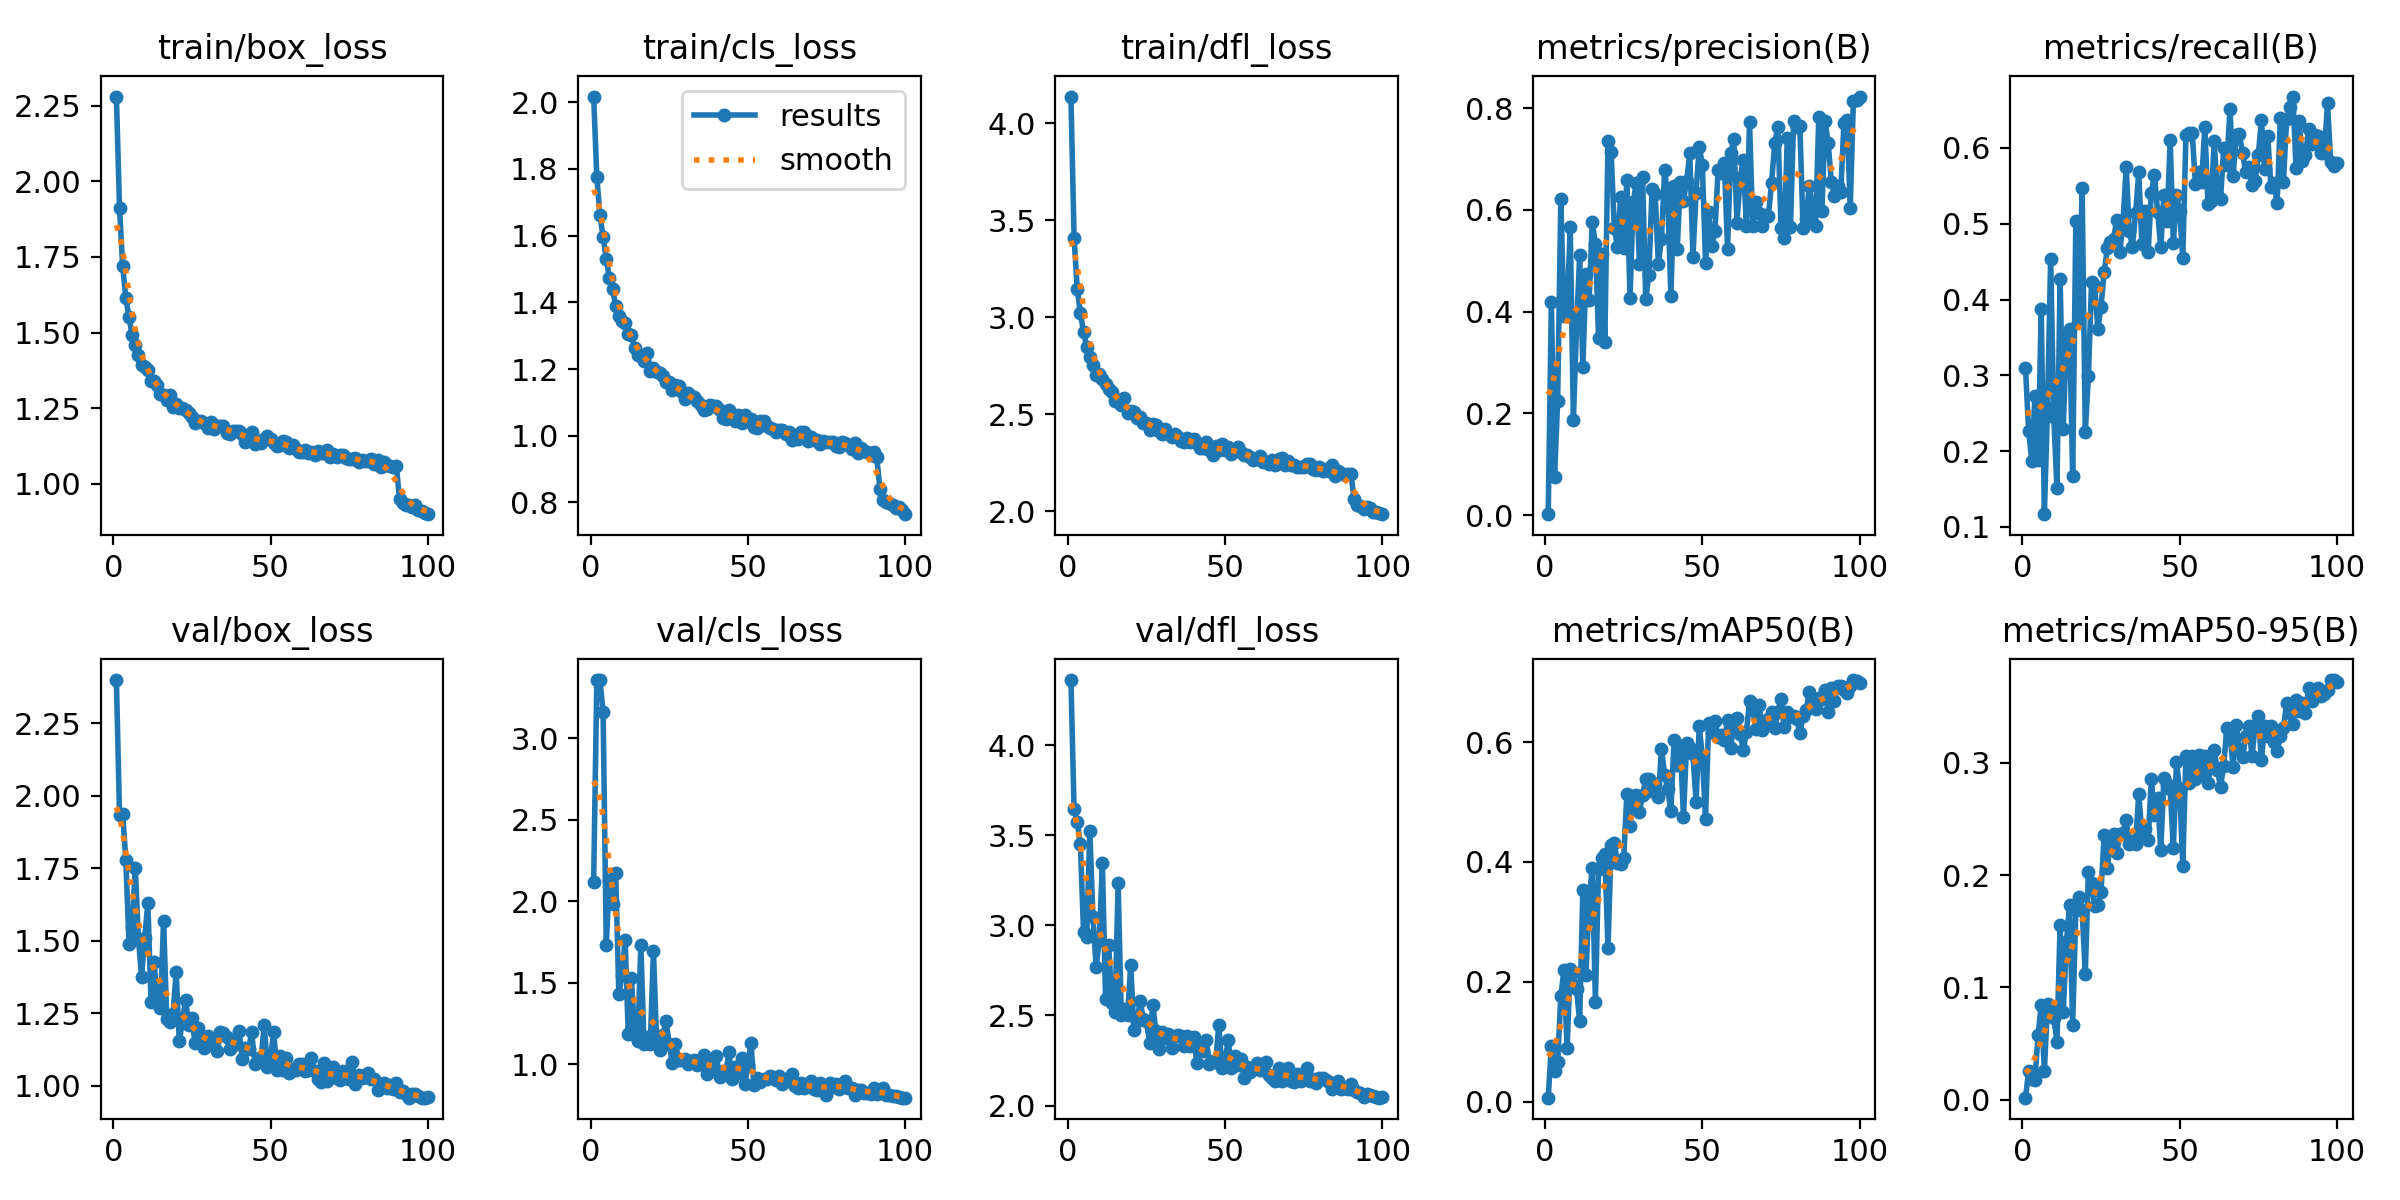

The file beside this chart, header and first rows:
epoch, train/box_loss, train/cls_loss, train/dfl_loss, metrics/precision(B), metrics/recall(B), metrics/mAP50(B), metrics/mAP50-95(B), val/box_loss, val/cls_loss, val/dfl_loss, lr/pg0, lr/pg1, lr/pg2
1, 2.28, 2.017, 4.138, 0.0022, 0.3097, 0.00647, 0.00191, 2.399, 2.12, 4.36, 0.07, 0.001098, 0.001098
2, 1.91, 1.776, 3.408, 0.4186, 0.2261, 0.09336, 0.02567, 1.933, 3.358, 3.643, 0.03958, 0.002188, 0.002188
3, 1.719, 1.661, 3.148, 0.07486, 0.1873, 0.05135, 0.0182, 1.937, 3.358, 3.575, 0.009139, 0.003256, 0.003256
4, 1.615, 1.596, 3.021, 0.2244, 0.2731, 0.0655, 0.01804, 1.779, 3.161, 3.449, 0.003425, 0.003425, 0.003425
5, 1.551, 1.531, 2.925, 0.6205, 0.1882, 0.1755, 0.05757, 1.491, 1.732, 2.963, 0.00339, 0.00339, 0.00339
6, 1.492, 1.472, 2.849, 0.3914, 0.3869, 0.2196, 0.08432, 1.546, 2.132, 2.937, 0.003355, 0.003355, 0.003355
7, 1.46, 1.441, 2.793, 0.4048, 0.1167, 0.09002, 0.02552, 1.753, 1.986, 3.524, 0.003319, 0.003319, 0.003319
8, 1.426, 1.39, 2.756, 0.5658, 0.2574, 0.2208, 0.08507, 1.507, 2.174, 3.048, 0.003285, 0.003285, 0.003285
9, 1.393, 1.359, 2.704, 0.1863, 0.4536, 0.217, 0.0817, 1.377, 1.428, 2.769, 0.003249, 0.003249, 0.003249
10, 1.385, 1.344, 2.707, 0.3708, 0.2446, 0.1872, 0.07302, 1.51, 1.551, 2.915, 0.003214, 0.003214, 0.003214
11, 1.375, 1.337, 2.683, 0.5104, 0.1509, 0.1342, 0.05165, 1.632, 1.765, 3.347, 0.003179, 0.003179, 0.003179
12, 1.34, 1.306, 2.655, 0.2906, 0.4276, 0.3529, 0.1559, 1.289, 1.186, 2.593, 0.003144, 0.003144, 0.003144
13, 1.341, 1.302, 2.631, 0.4733, 0.2292, 0.212, 0.07822, 1.426, 1.53, 2.888, 0.003109, 0.003109, 0.003109
14, 1.327, 1.262, 2.613, 0.4235, 0.3508, 0.3375, 0.1405, 1.298, 1.181, 2.57, 0.003074, 0.003074, 0.003074
15, 1.298, 1.243, 2.568, 0.5761, 0.3617, 0.3897, 0.1731, 1.268, 1.14, 2.522, 0.003039, 0.003039, 0.003039
16, 1.294, 1.239, 2.576, 0.533, 0.1666, 0.1663, 0.06689, 1.57, 1.735, 3.236, 0.003004, 0.003004, 0.003004
17, 1.277, 1.224, 2.55, 0.3487, 0.5035, 0.388, 0.1688, 1.232, 1.125, 2.502, 0.002969, 0.002969, 0.002969
18, 1.294, 1.249, 2.583, 0.5133, 0.3731, 0.4059, 0.1809, 1.219, 1.169, 2.538, 0.002934, 0.002934, 0.002934
19, 1.253, 1.196, 2.509, 0.3399, 0.5477, 0.4129, 0.1692, 1.249, 1.127, 2.501, 0.002899, 0.002899, 0.002899
20, 1.263, 1.202, 2.516, 0.7343, 0.2251, 0.2558, 0.1119, 1.392, 1.697, 2.782, 0.002864, 0.002864, 0.002864
21, 1.251, 1.19, 2.511, 0.7143, 0.2989, 0.4276, 0.203, 1.153, 1.144, 2.422, 0.002828, 0.002828, 0.002828
22, 1.251, 1.188, 2.481, 0.5646, 0.4225, 0.4316, 0.1933, 1.224, 1.091, 2.468, 0.002793, 0.002793, 0.002793
23, 1.245, 1.18, 2.485, 0.5274, 0.4175, 0.3988, 0.1722, 1.297, 1.179, 2.58, 0.002758, 0.002758, 0.002758
24, 1.234, 1.163, 2.453, 0.6245, 0.3611, 0.3958, 0.1733, 1.211, 1.264, 2.48, 0.002723, 0.002723, 0.002723
25, 1.222, 1.162, 2.456, 0.5252, 0.3903, 0.4072, 0.1848, 1.233, 1.126, 2.467, 0.002688, 0.002688, 0.002688
26, 1.202, 1.136, 2.417, 0.659, 0.4357, 0.5138, 0.2357, 1.147, 1.01, 2.348, 0.002653, 0.002653, 0.002653
27, 1.207, 1.153, 2.451, 0.4263, 0.4676, 0.4597, 0.2067, 1.198, 1.123, 2.56, 0.002618, 0.002618, 0.002618
28, 1.207, 1.149, 2.444, 0.6155, 0.4759, 0.5073, 0.2276, 1.153, 1.029, 2.416, 0.002583, 0.002583, 0.002583
29, 1.202, 1.131, 2.416, 0.6527, 0.4804, 0.5112, 0.2365, 1.131, 1.026, 2.317, 0.002548, 0.002548, 0.002548
30, 1.184, 1.111, 2.398, 0.4936, 0.5049, 0.484, 0.2194, 1.172, 1.032, 2.406, 0.002513, 0.002513, 0.002513
31, 1.205, 1.127, 2.425, 0.6649, 0.4627, 0.5116, 0.2365, 1.145, 1.002, 2.373, 0.002478, 0.002478, 0.002478
32, 1.182, 1.119, 2.401, 0.4243, 0.502, 0.5389, 0.2375, 1.151, 1.018, 2.399, 0.002443, 0.002443, 0.002443
33, 1.193, 1.115, 2.384, 0.4722, 0.5748, 0.5384, 0.249, 1.121, 1.026, 2.32, 0.002407, 0.002407, 0.002407
34, 1.19, 1.103, 2.4, 0.6407, 0.4901, 0.518, 0.2279, 1.186, 0.9968, 2.386, 0.002373, 0.002373, 0.002373
35, 1.192, 1.092, 2.382, 0.6309, 0.4698, 0.5294, 0.2299, 1.183, 1.009, 2.392, 0.002337, 0.002337, 0.002337
36, 1.17, 1.078, 2.362, 0.4935, 0.5137, 0.5079, 0.2275, 1.169, 1.057, 2.385, 0.002302, 0.002302, 0.002302
37, 1.166, 1.081, 2.359, 0.5437, 0.5683, 0.5891, 0.2725, 1.127, 0.9426, 2.33, 0.002267, 0.002267, 0.002267
38, 1.176, 1.092, 2.381, 0.6788, 0.4728, 0.5456, 0.2366, 1.153, 1.005, 2.387, 0.002232, 0.002232, 0.002232
39, 1.176, 1.089, 2.359, 0.625, 0.5163, 0.5211, 0.2409, 1.144, 0.9638, 2.332, 0.002197, 0.002197, 0.002197
40, 1.176, 1.089, 2.373, 0.4308, 0.4628, 0.4858, 0.2311, 1.188, 1.053, 2.381, 0.002162, 0.002162, 0.002162
41, 1.163, 1.078, 2.353, 0.6459, 0.5412, 0.6029, 0.2856, 1.093, 0.9232, 2.235, 0.002127, 0.002127, 0.002127
42, 1.139, 1.052, 2.328, 0.5226, 0.5644, 0.5611, 0.2531, 1.13, 0.9606, 2.334, 0.002092, 0.002092, 0.002092
43, 1.147, 1.051, 2.328, 0.6537, 0.5154, 0.5934, 0.2685, 1.125, 0.9512, 2.302, 0.002057, 0.002057, 0.002057
44, 1.173, 1.077, 2.358, 0.6181, 0.4687, 0.4751, 0.2223, 1.185, 1.073, 2.365, 0.002022, 0.002022, 0.002022
45, 1.13, 1.056, 2.314, 0.6563, 0.5376, 0.5992, 0.2866, 1.076, 0.9123, 2.232, 0.001987, 0.001987, 0.001987
46, 1.142, 1.044, 2.292, 0.7107, 0.504, 0.5909, 0.2814, 1.083, 0.985, 2.25, 0.001951, 0.001951, 0.001951
47, 1.137, 1.061, 2.335, 0.5069, 0.6104, 0.5796, 0.2763, 1.098, 0.9489, 2.243, 0.001916, 0.001916, 0.001916
48, 1.147, 1.037, 2.316, 0.6336, 0.4741, 0.5005, 0.224, 1.208, 1.041, 2.449, 0.001881, 0.001881, 0.001881
49, 1.159, 1.061, 2.349, 0.7243, 0.5375, 0.6264, 0.3003, 1.066, 0.8813, 2.21, 0.001846, 0.001846, 0.001846
50, 1.149, 1.045, 2.315, 0.6879, 0.5164, 0.5764, 0.2767, 1.095, 0.9869, 2.251, 0.001811, 0.001811, 0.001811
51, 1.136, 1.05, 2.331, 0.4957, 0.4551, 0.4716, 0.2082, 1.187, 1.131, 2.363, 0.001776, 0.001776, 0.001776
52, 1.126, 1.026, 2.294, 0.5948, 0.6168, 0.6316, 0.3056, 1.055, 0.875, 2.207, 0.001741, 0.001741, 0.001741
53, 1.129, 1.024, 2.312, 0.529, 0.62, 0.6171, 0.2816, 1.104, 0.9179, 2.275, 0.001706, 0.001706, 0.001706
54, 1.14, 1.044, 2.332, 0.559, 0.6198, 0.6353, 0.3057, 1.053, 0.8891, 2.223, 0.001671, 0.001671, 0.001671
55, 1.138, 1.044, 2.306, 0.6783, 0.5523, 0.6093, 0.2857, 1.096, 0.9076, 2.26, 0.001636, 0.001636, 0.001636
56, 1.119, 1.029, 2.292, 0.6719, 0.5684, 0.6116, 0.3072, 1.043, 0.908, 2.156, 0.001601, 0.001601, 0.001601
57, 1.13, 1.022, 2.292, 0.6917, 0.5552, 0.6032, 0.289, 1.059, 0.929, 2.212, 0.001566, 0.001566, 0.001566
58, 1.115, 1.021, 2.282, 0.524, 0.6281, 0.6365, 0.3057, 1.055, 0.9221, 2.186, 0.001531, 0.001531, 0.001531
59, 1.105, 1.011, 2.265, 0.7117, 0.5262, 0.5904, 0.2823, 1.074, 0.9033, 2.211, 0.001496, 0.001496, 0.001496
60, 1.105, 1.018, 2.272, 0.7387, 0.5306, 0.6334, 0.2983, 1.075, 0.929, 2.237, 0.00146, 0.00146, 0.00146
... 40 more rows
